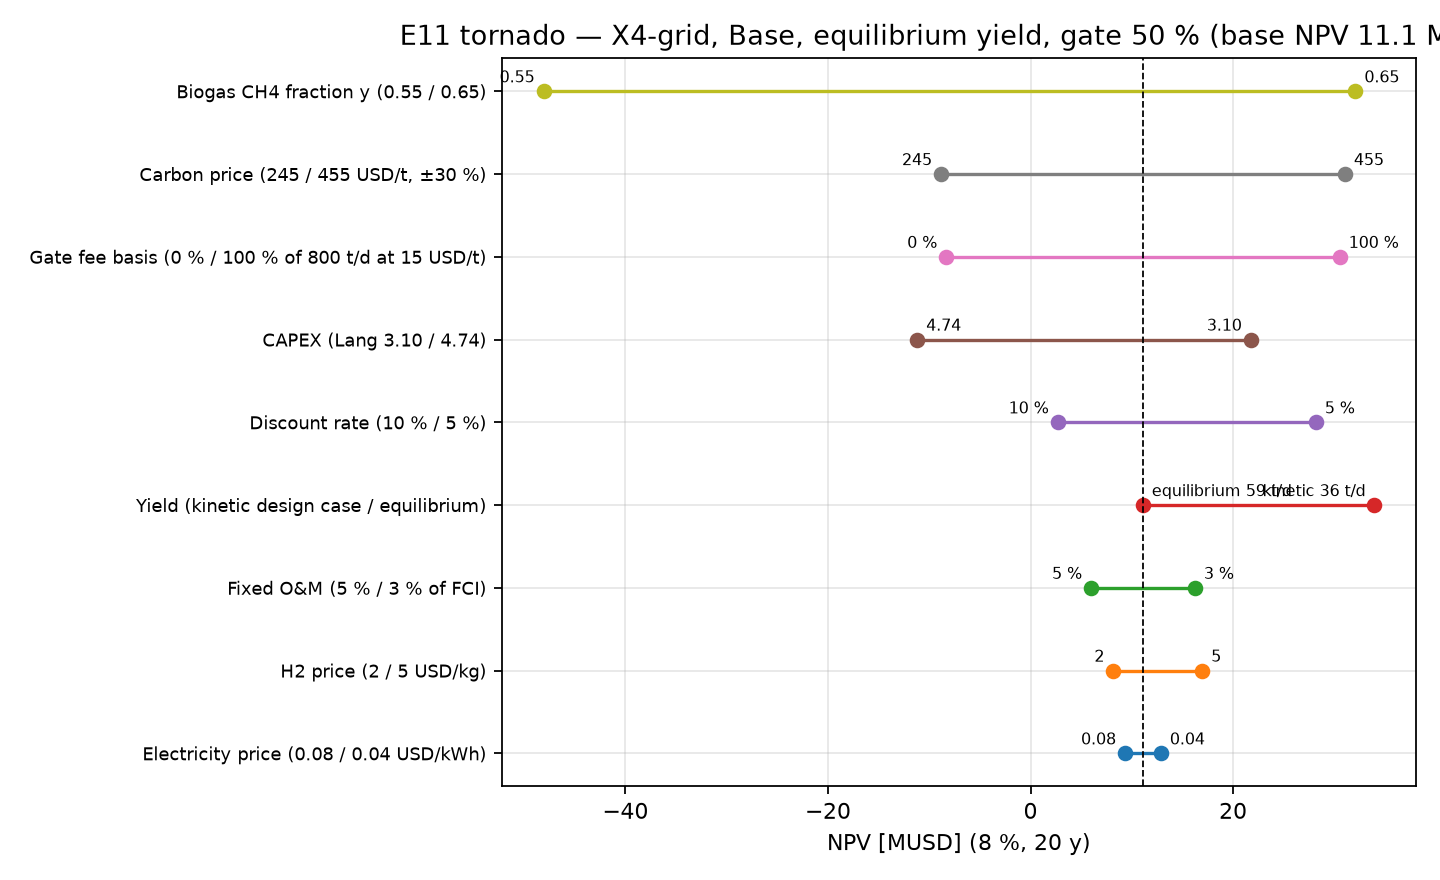

Source data for this figure (header and first rows):
parameter, low_case, NPV_low, high_case, NPV_high, base, swing
Electricity price (0.08 / 0.04 USD/kWh), 0.08, 9.321, 0.04, 12.88, 11.1, 3.56
H2 price (2 / 5 USD/kg), 2, 8.17, 5, 16.96, 11.1, 8.793
Fixed O&M (5 % / 3 % of FCI), 5 %, 5.964, 3 %, 16.24, 11.1, 10.27
Yield (kinetic design case / equilibrium…, kinetic 36 t/d, 33.96, equilibrium 59 t/d, 11.1, 11.1, 22.86
Discount rate (10 % / 5 %), 10 %, 2.674, 5 %, 28.18, 11.1, 25.51
CAPEX (Lang 3.10 / 4.74), 3.10, 21.74, 4.74, -11.18, 11.1, 32.92
Gate fee basis (0 % / 100 % of 800 t/d a…, 0 %, -8.339, 100 %, 30.54, 11.1, 38.88
Carbon price (245 / 455 USD/t, ±30 %), 245, -8.851, 455, 31.05, 11.1, 39.9
Biogas CH4 fraction y (0.55 / 0.65), 0.55, -48.09, 0.65, 32.09, 11.1, 80.18
